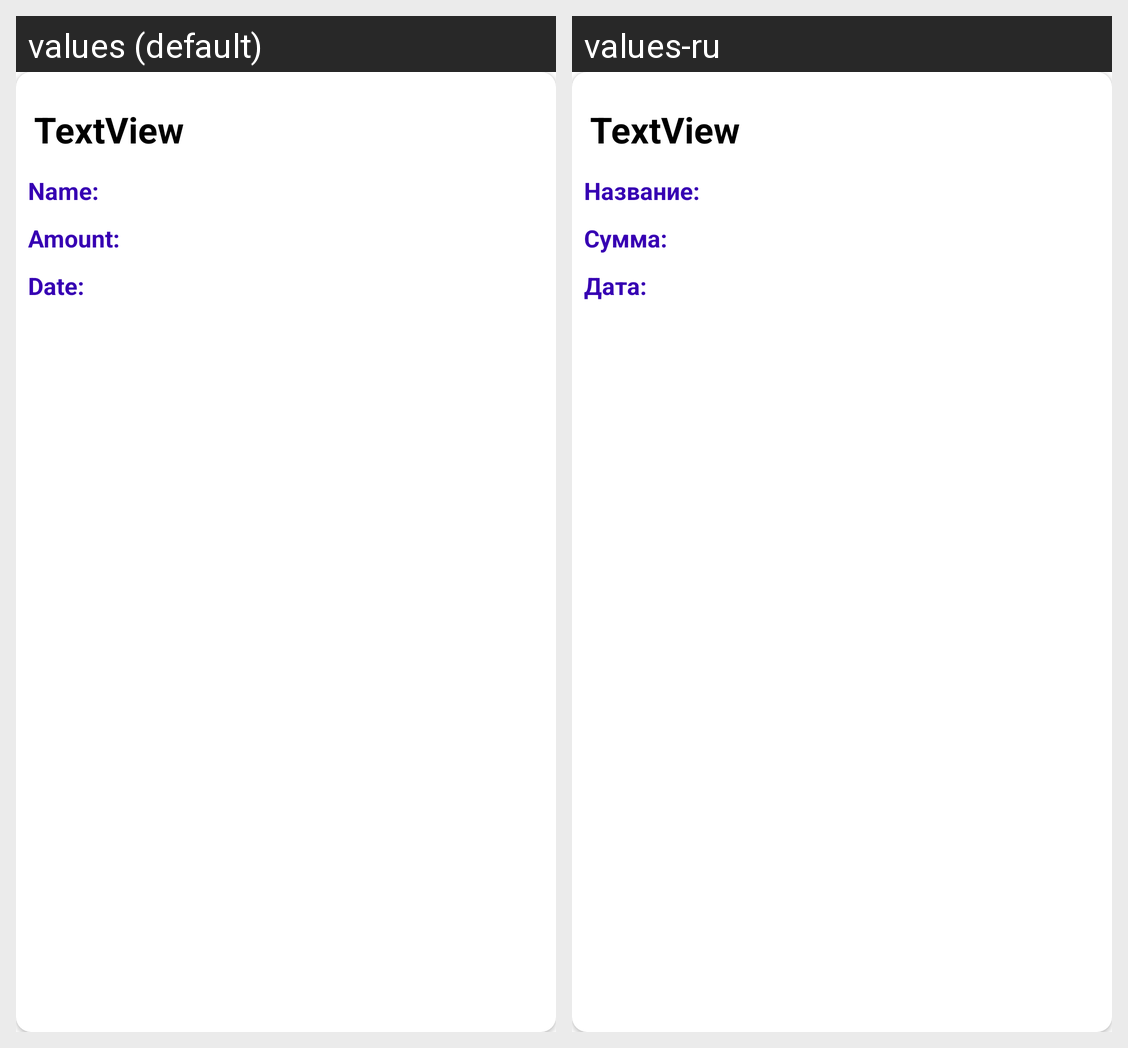

For this localized Android screen grid, give each drawn string resource with its value in every locale shown.
Android screen res/layout/fintech_item.xml rendered under 2 locales, left to right: values (default), values-ru. Device: Nexus 5 (rendered at 1080×1920; each locale shown at half size, 540×960, under a caption strip naming it); theme Theme.Fintech.
Strings drawn on this screen, with the default value and each locale's value (text and hints the layout hard-codes, and strings that could not be matched under every locale, appear in the picture but are not listed):

textview
  values: TextView
  values-ru: TextView  [not translated; the default value is used]

text_name
  values: Name:
  values-ru: Название:

text_sum
  values: Amount:
  values-ru: Сумма:

text_date
  values: Date:
  values-ru: Дата:
